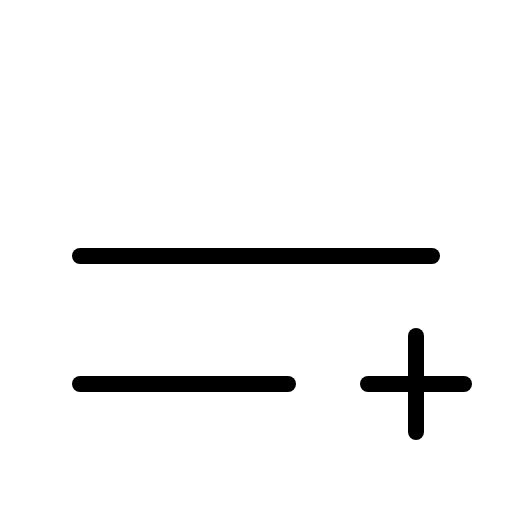
t = 0.00 s
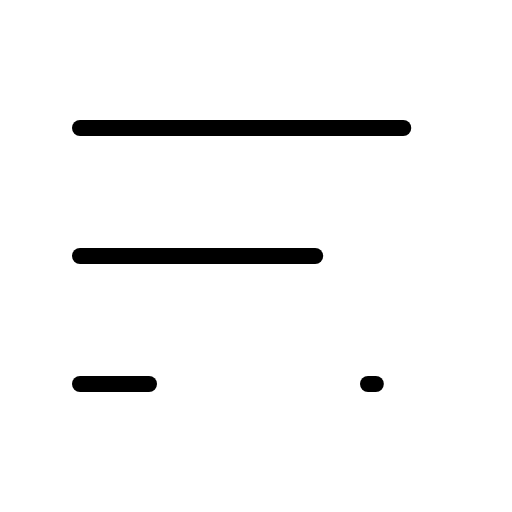
t = 1.20 s
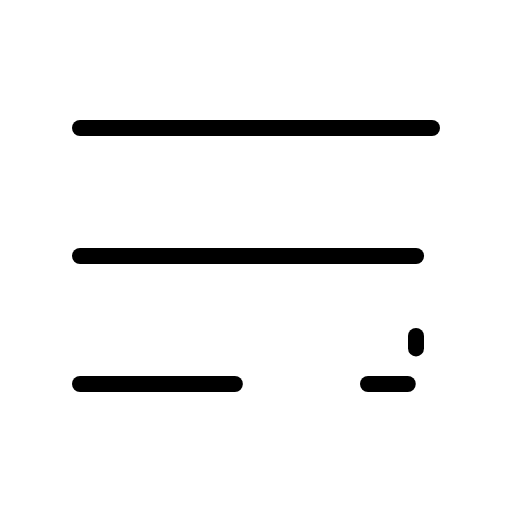
t = 1.58 s
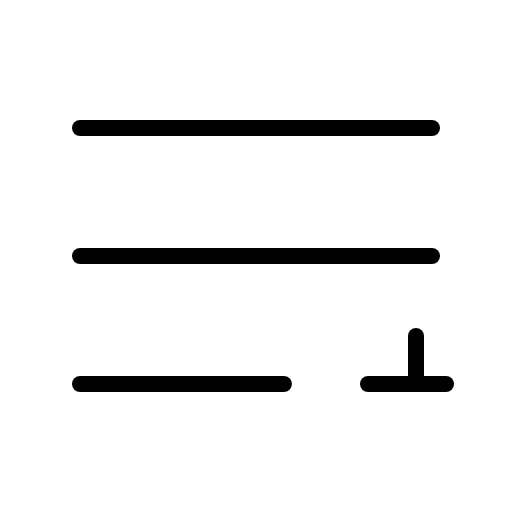
t = 1.95 s
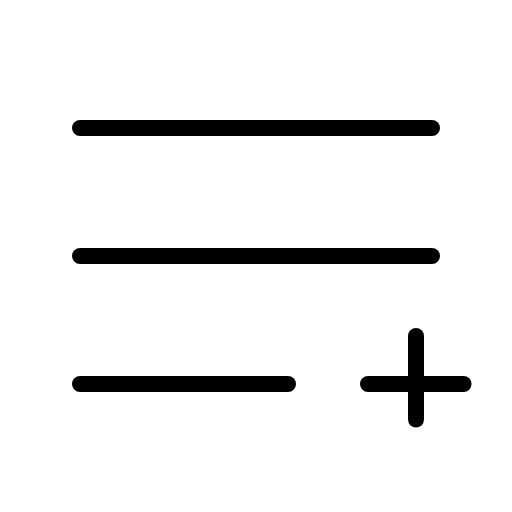
t = 2.33 s
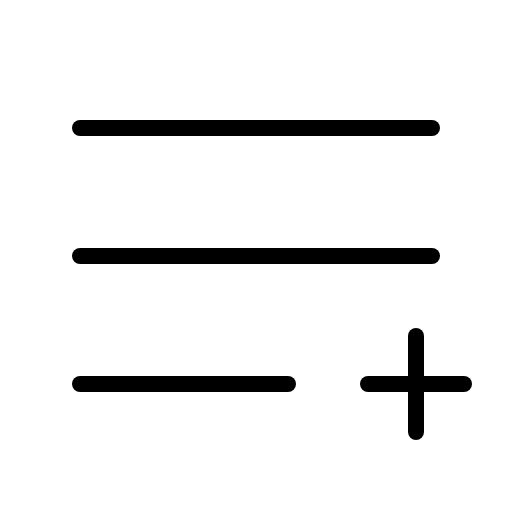
t = 2.70 s

The animated SVG that drew these frames (rendered in a browser with its animation timeline set to each time). Animation: 1 CSS @keyframes rule; one cycle of 2.70 s.

<svg xmlns="http://www.w3.org/2000/svg" viewBox="0 0 256 256">
  <style>
    .draw-line {
      stroke-dasharray: 1;
      stroke-dashoffset: 0;
    }
    svg:hover .draw-line {
      animation: phosphor-draw-in 1.5s ease-in-out forwards;
    }
    @keyframes phosphor-draw-in {
      from { stroke-dashoffset: 1; }
      to { stroke-dashoffset: 0; }
    }
  </style><rect width="256" height="256" fill="none"/><line x1="40" y1="64" x2="216" y2="64" fill="none" stroke="currentColor" stroke-linecap="round" stroke-linejoin="round" stroke-width="8" class="draw-line" pathLength="1" style="animation-delay: 0s"/><line x1="40" y1="128" x2="216" y2="128" fill="none" stroke="currentColor" stroke-linecap="round" stroke-linejoin="round" stroke-width="8" class="draw-line" pathLength="1" style="animation-delay: 0.3s"/><line x1="40" y1="192" x2="144" y2="192" fill="none" stroke="currentColor" stroke-linecap="round" stroke-linejoin="round" stroke-width="8" class="draw-line" pathLength="1" style="animation-delay: 0.6s"/><line x1="184" y1="192" x2="232" y2="192" fill="none" stroke="currentColor" stroke-linecap="round" stroke-linejoin="round" stroke-width="8" class="draw-line" pathLength="1" style="animation-delay: 0.9s"/><line x1="208" y1="168" x2="208" y2="216" fill="none" stroke="currentColor" stroke-linecap="round" stroke-linejoin="round" stroke-width="8" class="draw-line" pathLength="1" style="animation-delay: 1.2s"/></svg>
